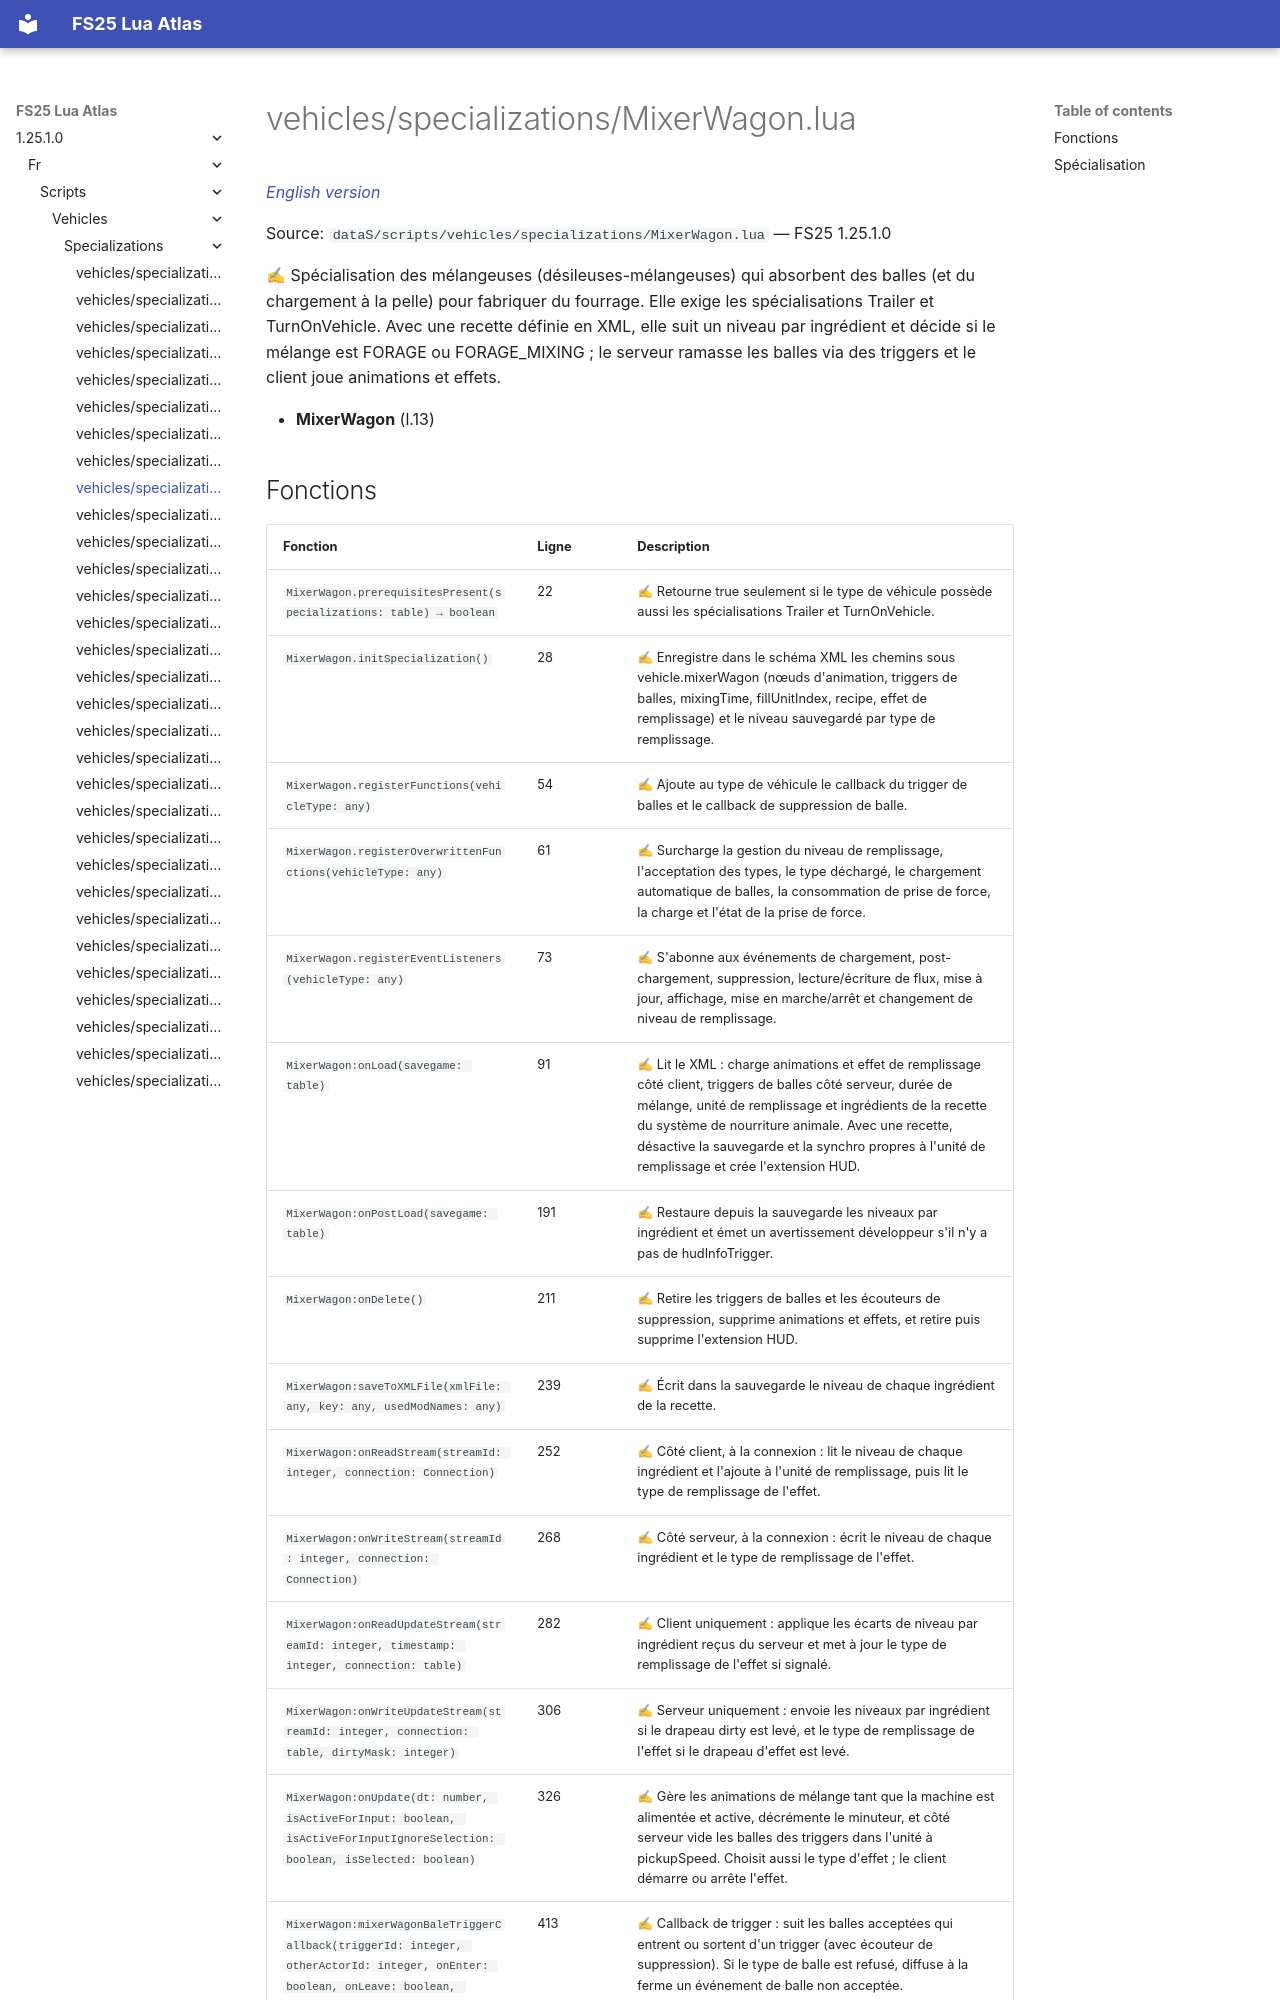

repository: Tim0219800/fs25-lua-atlas · page: 1.25.1.0/fr/scripts/vehicles/specializations/MixerWagon.html · generator: mkdocs

# vehicles/specializations/MixerWagon.lua

*[English version](../../../../scripts/vehicles/specializations/MixerWagon.md)*

Source: `dataS/scripts/vehicles/specializations/MixerWagon.lua` — FS25 1.25.1.0

✍ Spécialisation des mélangeuses (désileuses-mélangeuses) qui absorbent des balles (et du chargement à la pelle) pour fabriquer du fourrage. Elle exige les spécialisations Trailer et TurnOnVehicle. Avec une recette définie en XML, elle suit un niveau par ingrédient et décide si le mélange est FORAGE ou FORAGE_MIXING ; le serveur ramasse les balles via des triggers et le client joue animations et effets.

- **MixerWagon** (l.13)
